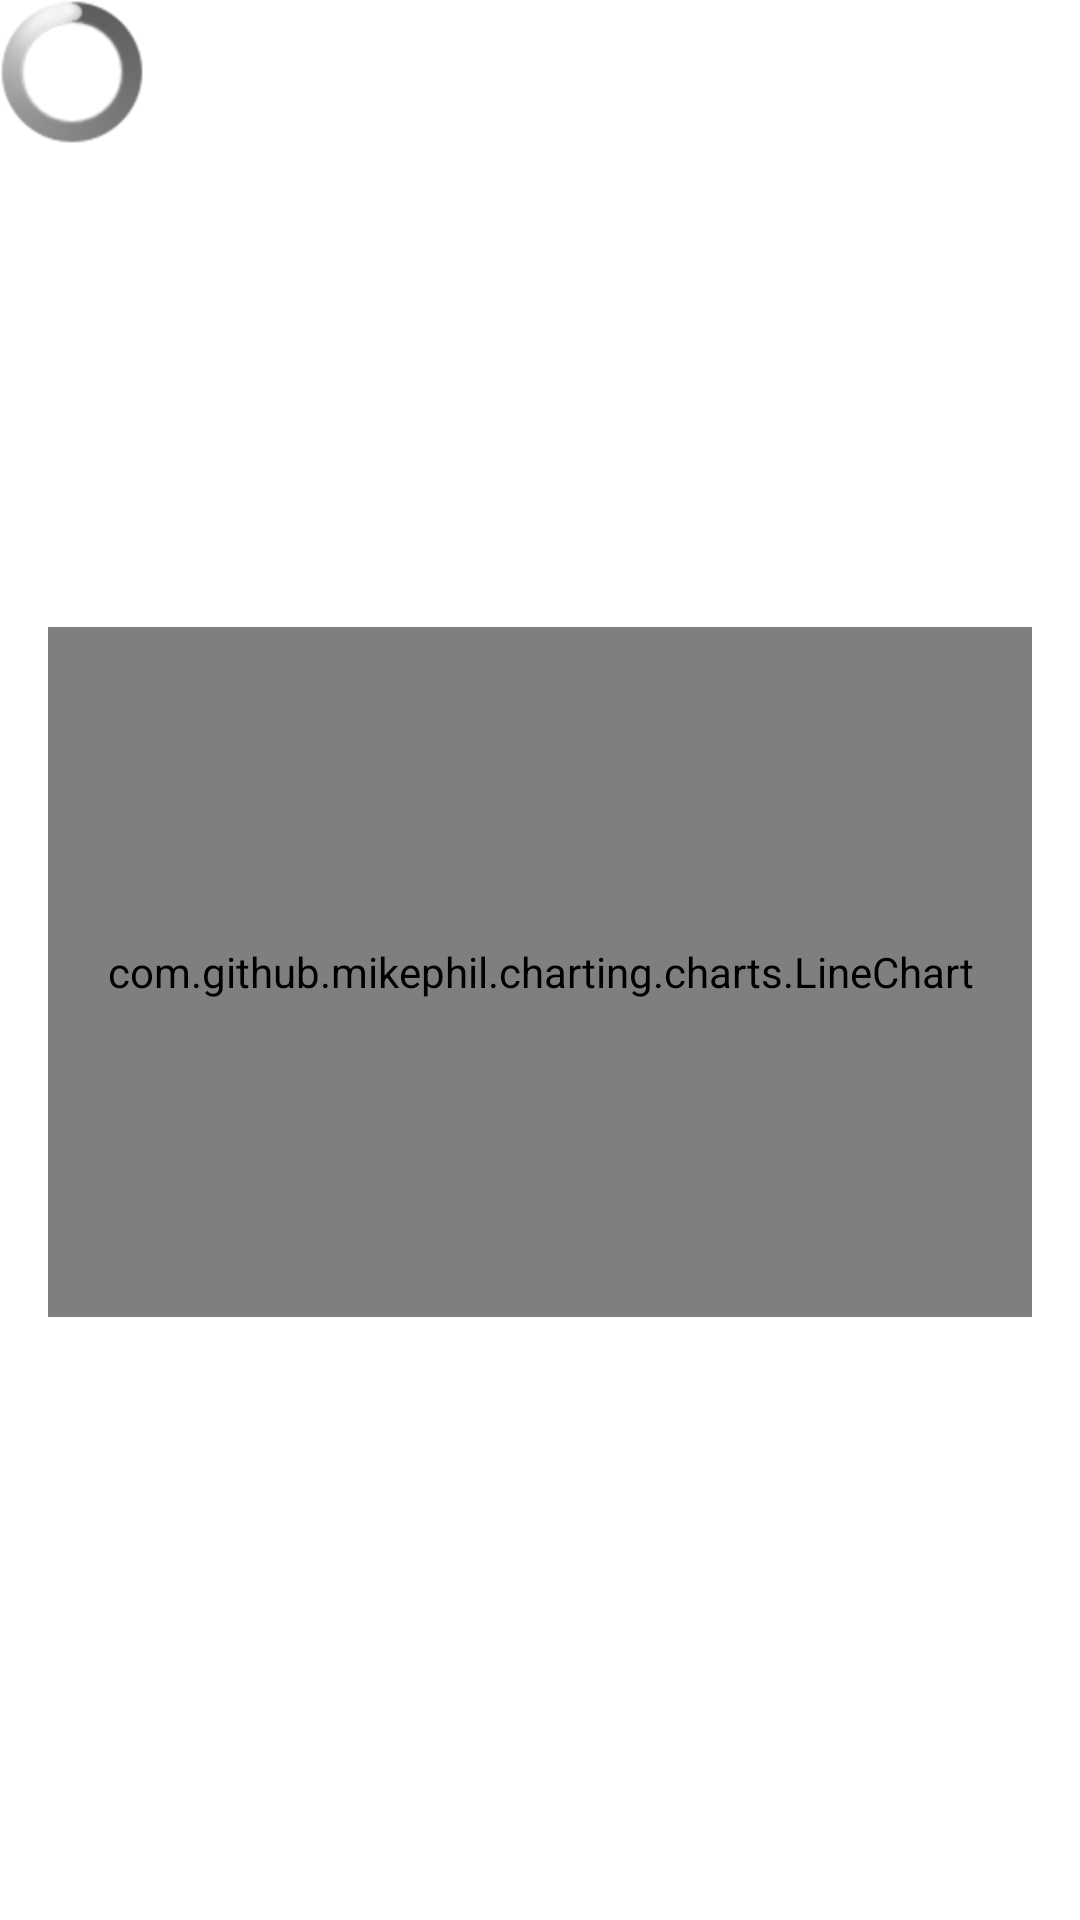

The Android layout XML behind this screen, and the referenced resources:
<!-- AndroidManifest.xml: application theme Theme.Shelob -->
<!-- res/layout/graph_layout.xml -->
<?xml version="1.0" encoding="utf-8"?>
<FrameLayout xmlns:android="http://schemas.android.com/apk/res/android"
    android:layout_width="match_parent"
    android:layout_height="match_parent"
    xmlns:app="http://schemas.android.com/apk/res-auto"
    >
    <androidx.constraintlayout.widget.ConstraintLayout
        android:layout_width="match_parent"
        android:layout_height="match_parent">

        <Button
            android:id="@+id/loginbutton"
            android:layout_width="wrap_content"
            android:layout_height="wrap_content"
            android:text="@string/login_ubidots"
            android:visibility="gone"
            app:layout_constraintEnd_toEndOf="parent"
            app:layout_constraintTop_toTopOf="parent" />

        <Button
            android:id="@+id/refresh_button"
            android:layout_width="wrap_content"
            android:layout_height="wrap_content"
            android:text="@string/refresh_button"
            app:layout_constraintStart_toStartOf="parent"
            app:layout_constraintTop_toTopOf="parent"
            android:visibility="gone"/>

        <com.github.mikephil.charting.charts.LineChart
            android:id="@+id/line_chart"
            android:layout_width="match_parent"
            android:layout_height="230dp"
            android:layout_marginLeft="16dp"
            android:layout_marginRight="16dp"
            android:layout_marginTop="8dp"
            android:background="@color/white"
            app:layout_constraintTop_toBottomOf="@id/loginbutton"
            app:layout_constraintBottom_toBottomOf="parent"
            app:layout_constraintStart_toStartOf="parent"
            app:layout_constraintEnd_toEndOf="parent"
            />

    </androidx.constraintlayout.widget.ConstraintLayout>

    <ProgressBar
        android:id="@+id/loading_indicator"
        android:layout_width="wrap_content"
        android:layout_height="wrap_content"
        android:visibility="visible"
        style="@android:style/Widget.ProgressBar"
        app:layout_constraintBottom_toBottomOf="parent"
        app:layout_constraintEnd_toEndOf="parent"
        app:layout_constraintStart_toStartOf="parent"
        app:layout_constraintTop_toTopOf="parent"
        />
</FrameLayout>
<!-- resources referenced by this layout -->
<resources>
  <string name="login_ubidots">Login to Ubidots</string>
  <string name="refresh_button">Refresh</string>
  <style name="Theme.Shelob" parent="Theme.MaterialComponents.DayNight.DarkActionBar">
          
          <item name="colorPrimary">@color/purple_500</item>
          <item name="colorPrimaryVariant">@color/purple_700</item>
          <item name="colorOnPrimary">@color/white</item>
          
          <item name="colorSecondary">@color/teal_200</item>
          <item name="colorSecondaryVariant">@color/teal_700</item>
          <item name="colorOnSecondary">@color/black</item>
          
          <item name="android:statusBarColor" tools:targetApi="l">?attr/colorPrimaryVariant</item>
          
      </style>
  <!-- not gathered from this repository: default colours our renderer supplied (Android Studio template values) -->
  <color name="purple_500">#FF6200EE</color>
  <color name="purple_700">#FF3700B3</color>
  <color name="teal_200">#FF03DAC5</color>
  <color name="teal_700">#FF018786</color>
  <color name="black">#FF000000</color>
  <color name="white">#FFFFFFFF</color>
</resources>
